Run: headless pygame with SDL's dummy video driver; simulated clock (each Clock.tick advances the game by its frame time, no real sleeping); random seed 0; keys injected as events and as key.get_pressed() state; no mouse input.
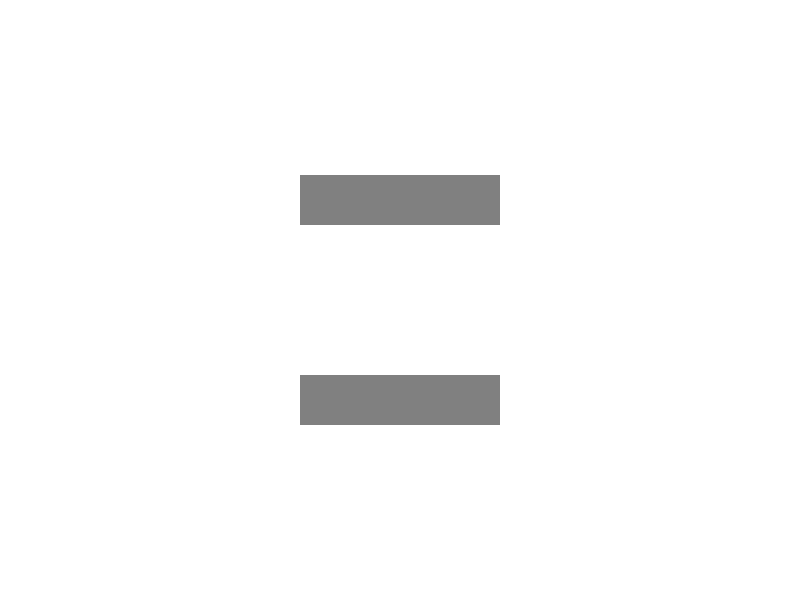
Frame 1 of 4 · flips 1–60 · no input
Frame 2 of 4 · flips 61–180 · tapped SPACE, RETURN · held RIGHT (→), D · screen unchanged from frame 1, image omitted
Frame 3 of 4 · flips 181–300 · held DOWN (↓), S · screen unchanged from frame 2, image omitted
Frame 4 of 4 · flips 301–420 · held LEFT (←), A, UP (↑), W · screen unchanged from frame 3, image omitted

The pygame program that drew these frames:

import pygame

# Initialize Pygame
pygame.init()

# Set up the display
screen_width = 800
screen_height = 600
screen = pygame.display.set_mode((screen_width, screen_height))
pygame.display.set_caption("Button Demo")

# Define colors
BLACK = (0, 0, 0)
WHITE = (255, 255, 255)
GRAY = (128, 128, 128)

# Define button dimensions
button_width = 200
button_height = 50

# Define button positions
button1_x = (screen_width - button_width) // 2
button1_y = (screen_height - button_height) // 2 - 100
button2_x = (screen_width - button_width) // 2
button2_y = (screen_height - button_height) // 2 + 100

# Game loop
running = True
while running:
    # Handle events
    for event in pygame.event.get():
        if event.type == pygame.QUIT:
            running = False

    # Clear the screen
    screen.fill(WHITE)

    # Draw buttons
    pygame.draw.rect(screen, GRAY, (button1_x, button1_y, button_width, button_height))
    pygame.draw.rect(screen, GRAY, (button2_x, button2_y, button_width, button_height))

    # Update the display
    pygame.display.flip()

# Quit the game
pygame.quit()
